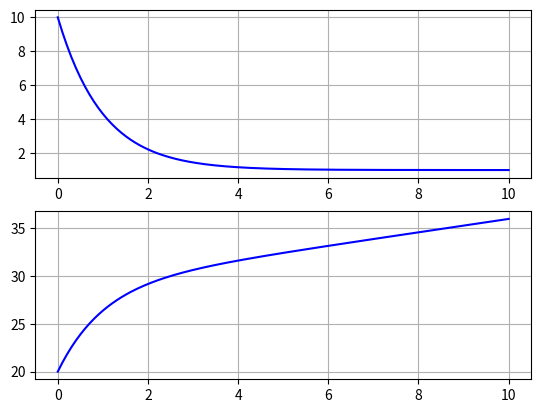
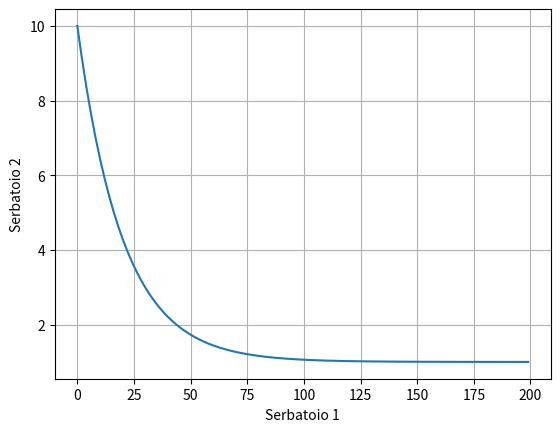

Reproduce these figures in Python, in order.
import numpy as np
from scipy import signal

import matplotlib.pyplot as plt

# acquisizione e prelievo da fonti esterne
beta11 = 1.0
beta22 = 0.3

alpha12 = 1.0

# matrici A, B, C, D
A = [
  [-alpha12, 0],
  [alpha12, 0]
]

B = [
  [beta11, 0],
  [0, -beta22]
]

C = np.identity(2)

D = np.zeros((2, 2))

# rappresentazione del sistema in una struttura dati
due_serbatoi = signal.StateSpace(A, B, C, D)

x0 = [10.0, 20.0]

# orizzonte temporale
t0 = 0
tf = 10
N = 200
t = np.linspace(t0, tf, N)

# generiamo l'ingresso
u1 = np.ones((len(t), 1))
u2 = np.ones((len(t), 1))

u = np.hstack((u1, u2)) # genera una matrice n x 2

# simuliamo il sistema dinamico
_, _, x = signal.lsim(due_serbatoi, u, t, x0)

plt.subplot(2, 1, 1)
plt.plot(t, x[:,0], 'b-', linewidth=1.5)
plt.grid(True)
plt.subplot(2, 1, 2)
plt.plot(t, x[:,1], 'b-', linewidth=1.5)
plt.grid(True)

# ---------
# Traiettoria del sistema

plt.figure(2)
plt.plot(x[:,0])
plt.xlabel("Serbatoio 1")
plt.ylabel("Serbatoio 2")
plt.grid(True)
